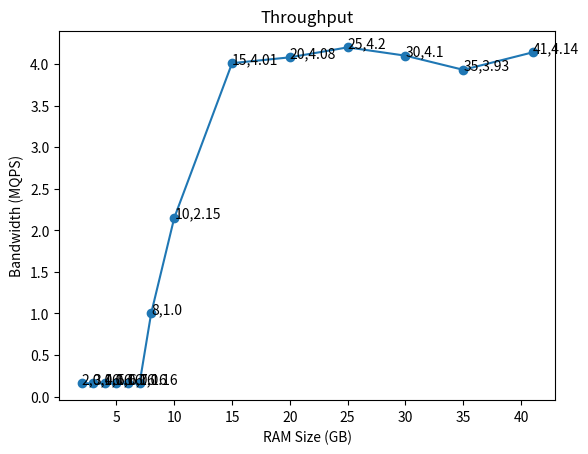

Generate this figure with matplotlib:
import matplotlib.pyplot as plt

def plot_throughput():
    
    mqps = [0.16, 0.16, 0.16, 0.16, 0.16, 0.16, 1.0, 2.15, 4.01, 4.08, 4.20, 4.1, 3.93, 4.14]
    ram =  [2,     3,     4,    5,    6,    7,   8,  10,   15,   20,   25,   30,   35,  41]
    plt.plot(ram, mqps, '-o')
    plt.xlabel('RAM Size (GB)')
    plt.ylabel('Bandwidth (MQPS)')
    plt.title('Throughput')
    for i,j in zip(ram, mqps):
        plt.annotate(str(i) + "," + str(j),xy=(i,j))
    plt.savefig("throughput" + '.png')
    print("Saved to " + "throughput" + '.png')
    plt.close()
    
plot_throughput()
